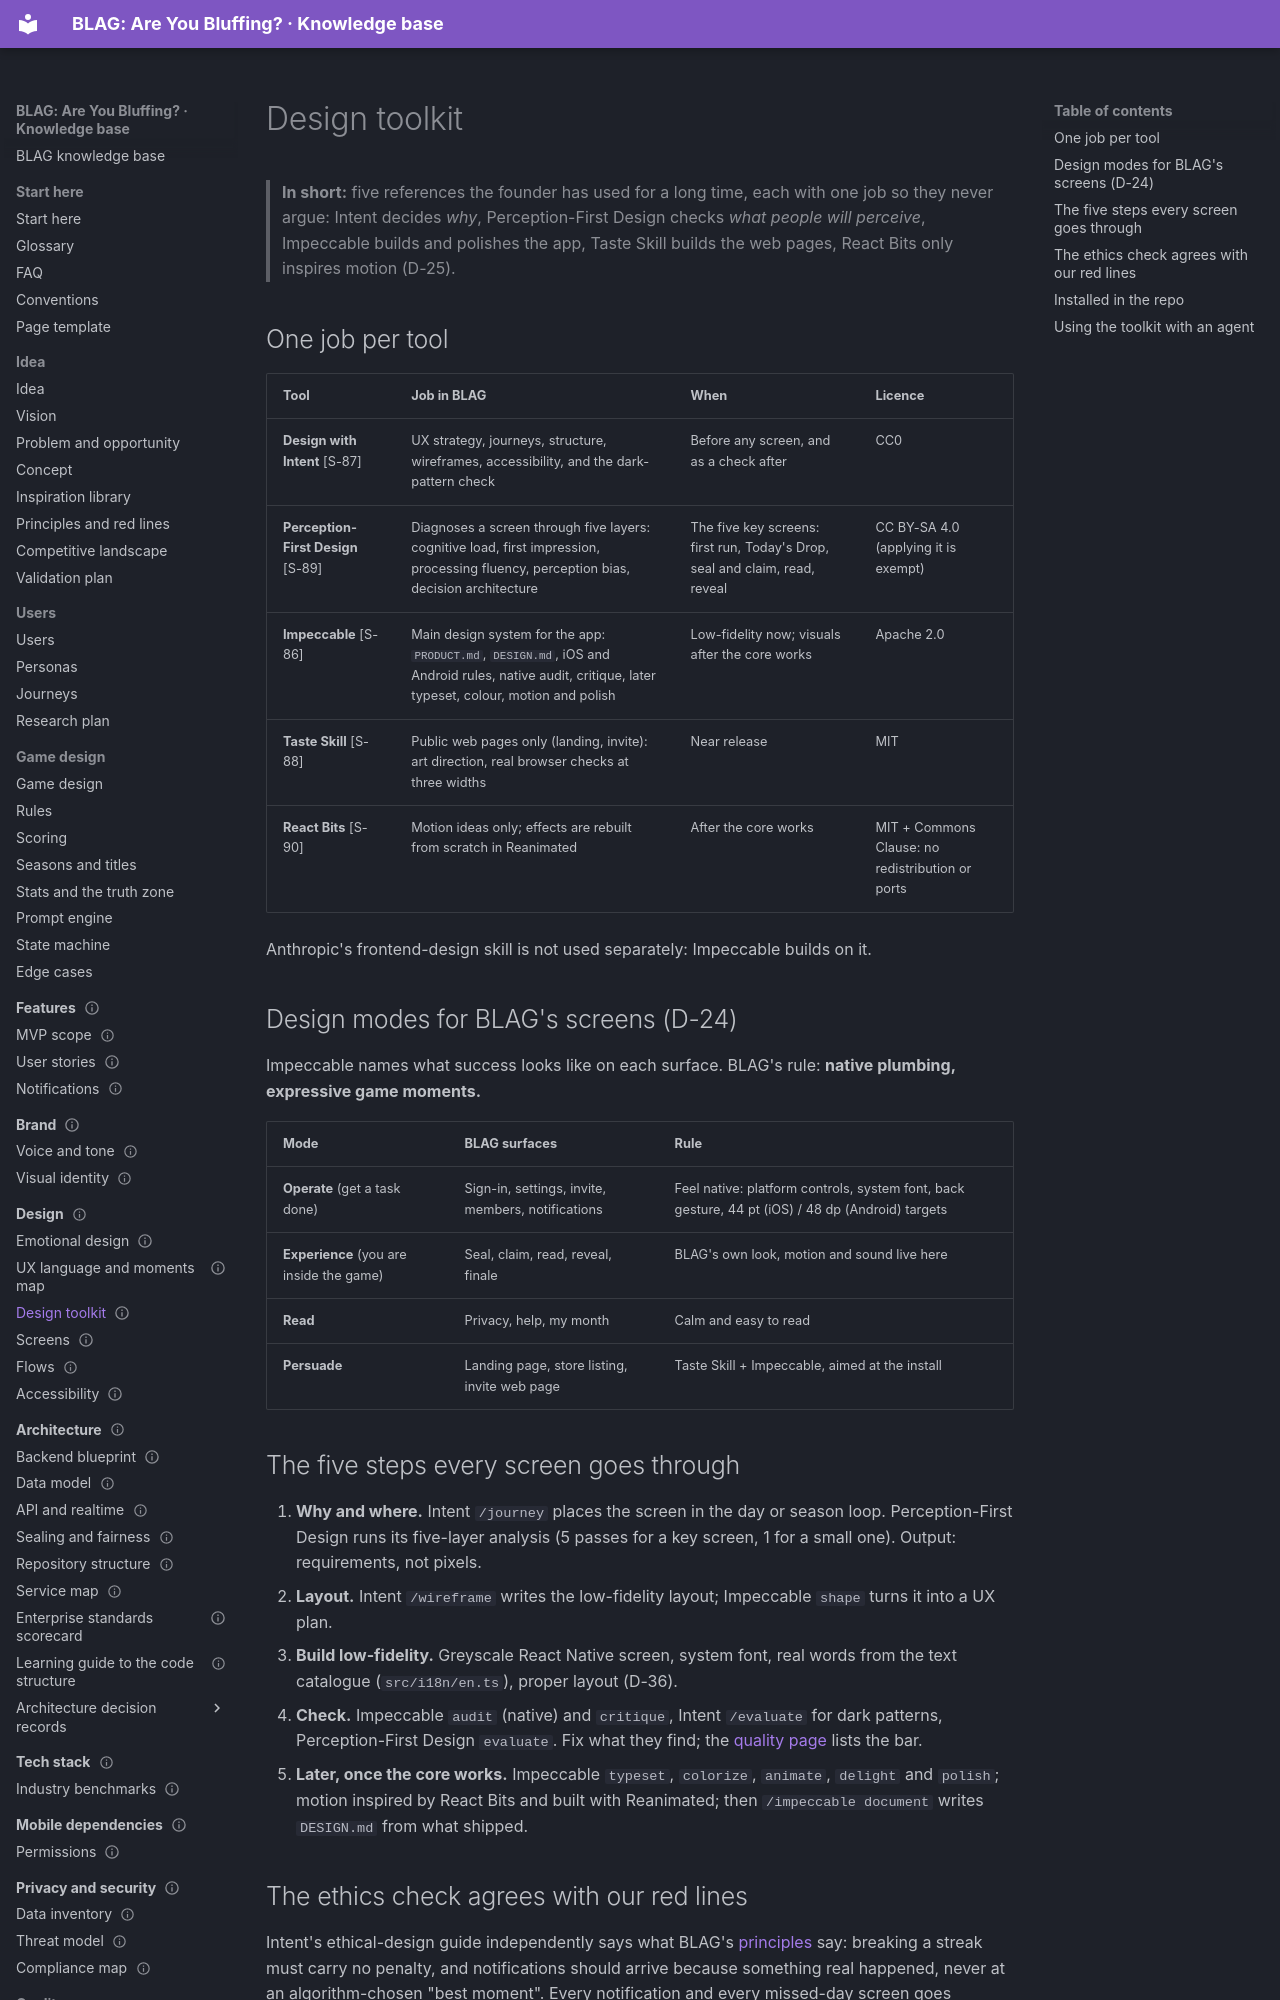

repository: VIsHnu1762/blag · page: 06-design/design-toolkit/index.html · generator: mkdocs

---
id: design.toolkit
title: Design toolkit
section: 06-design
status: agreed
order: 1.7
summary: "The five design references BLAG uses (Design with Intent, Perception-First Design, Impeccable, Taste Skill, React Bits), one job each, how each screen type maps to a design mode, the five-step process every screen goes through, and installs and licences."
last_updated: 2026-11-04
audience: [design, developers, agents]
related: [design.home, design.language, design.emotional, quality.home, design.accessibility]
---

# Design toolkit

> **In short:** five references the founder has used for a long time, each with one job so they never argue: Intent decides *why*, Perception-First Design checks *what people will perceive*, Impeccable builds and polishes the app, Taste Skill builds the web pages, React Bits only inspires motion (D-25).

## One job per tool

| Tool | Job in BLAG | When | Licence |
|---|---|---|---|
| **Design with Intent** [S-87] | UX strategy, journeys, structure, wireframes, accessibility, and the dark-pattern check | Before any screen, and as a check after | CC0 |
| **Perception-First Design** [S-89] | Diagnoses a screen through five layers: cognitive load, first impression, processing fluency, perception bias, decision architecture | The five key screens: first run, Today's Drop, seal and claim, read, reveal | CC BY-SA 4.0 (applying it is exempt) |
| **Impeccable** [S-86] | Main design system for the app: `PRODUCT.md`, `DESIGN.md`, iOS and Android rules, native audit, critique, later typeset, colour, motion and polish | Low-fidelity now; visuals after the core works | Apache 2.0 |
| **Taste Skill** [S-88] | Public web pages only (landing, invite): art direction, real browser checks at three widths | Near release | MIT |
| **React Bits** [S-90] | Motion ideas only; effects are rebuilt from scratch in Reanimated | After the core works | MIT + Commons Clause: no redistribution or ports |

Anthropic's frontend-design skill is not used separately: Impeccable builds on it.

## Design modes for BLAG's screens (D-24)

Impeccable names what success looks like on each surface. BLAG's rule: **native plumbing, expressive game moments.**

| Mode | BLAG surfaces | Rule |
|---|---|---|
| **Operate** (get a task done) | Sign-in, settings, invite, members, notifications | Feel native: platform controls, system font, back gesture, 44 pt (iOS) / 48 dp (Android) targets |
| **Experience** (you are inside the game) | Seal, claim, read, reveal, finale | BLAG's own look, motion and sound live here |
| **Read** | Privacy, help, my month | Calm and easy to read |
| **Persuade** | Landing page, store listing, invite web page | Taste Skill + Impeccable, aimed at the install |
